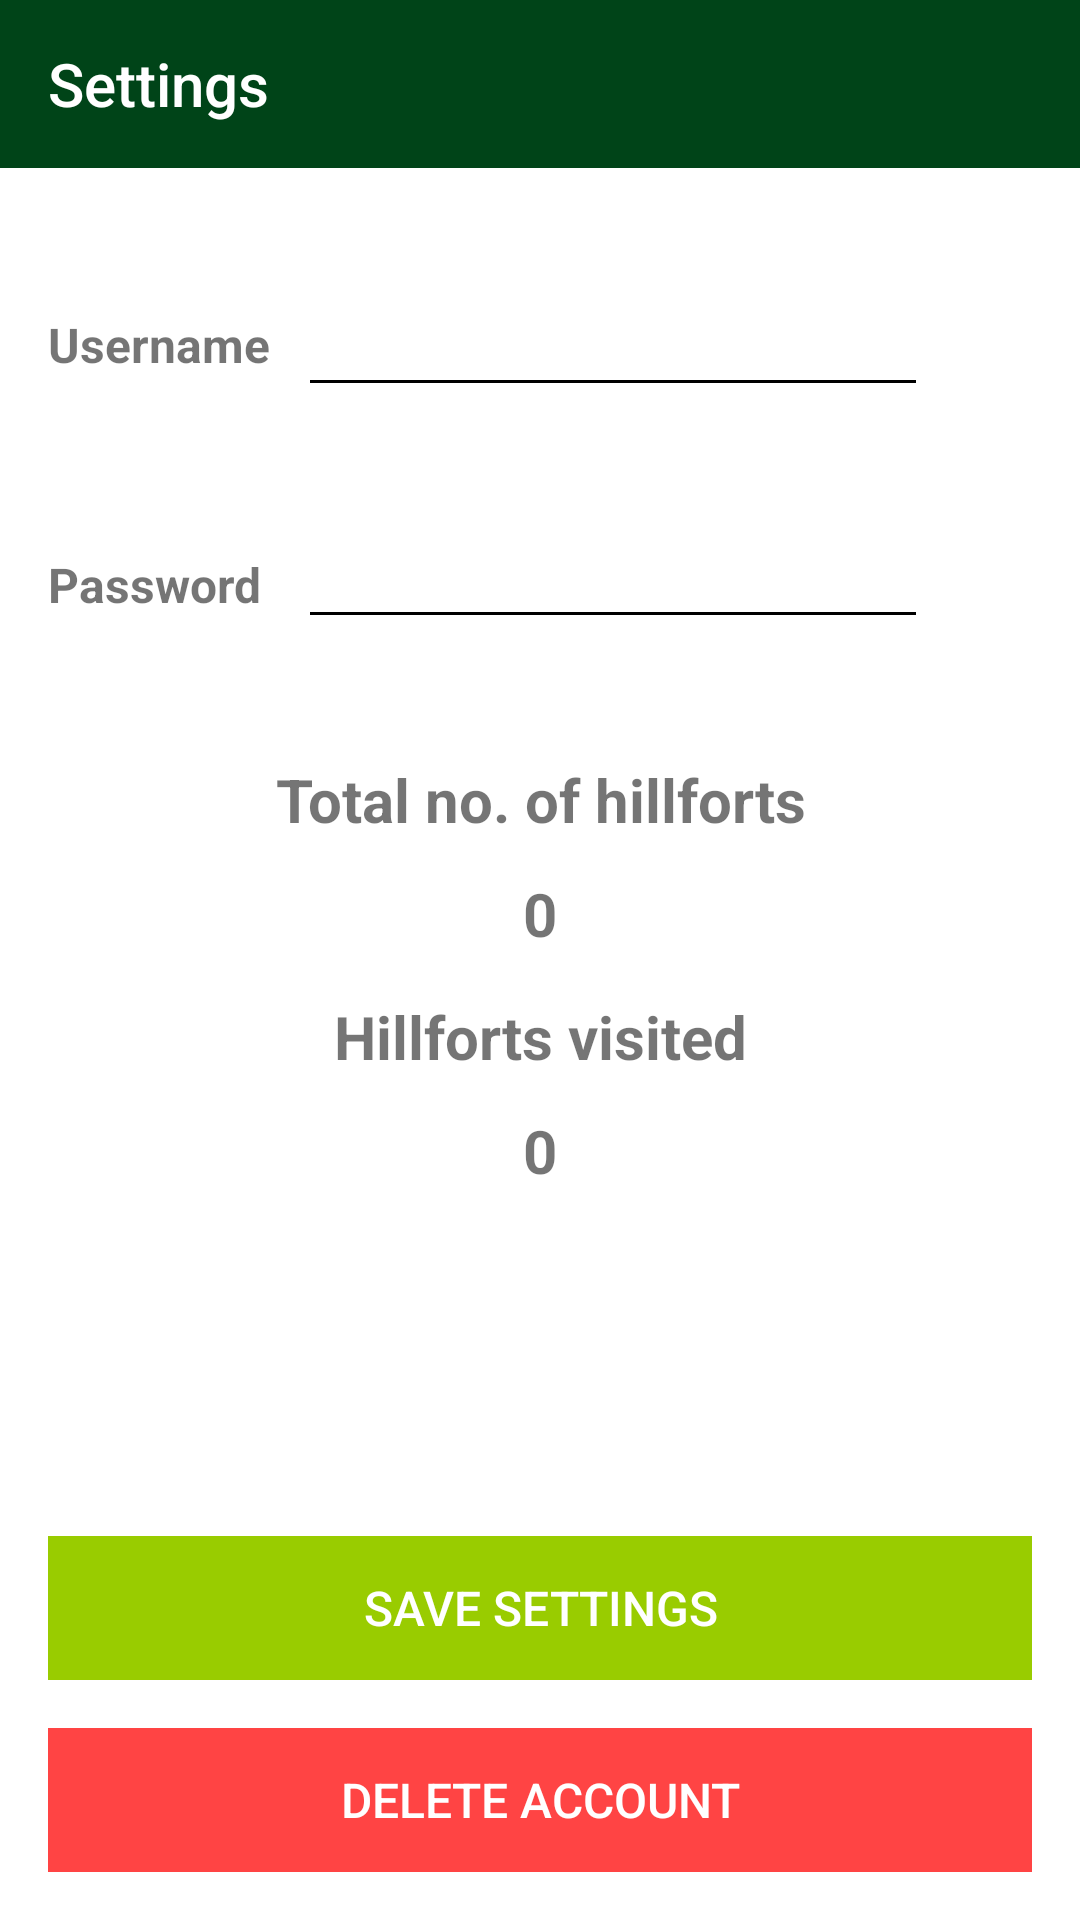

Layout XML and referenced resources for this Android screen:
<!-- AndroidManifest.xml: application theme AppTheme -->
<!-- res/layout/activity_settings.xml -->
<?xml version="1.0" encoding="utf-8"?>
<android.support.constraint.ConstraintLayout xmlns:android="http://schemas.android.com/apk/res/android"
  xmlns:app="http://schemas.android.com/apk/res-auto"
  xmlns:tools="http://schemas.android.com/tools"
  android:layout_width="match_parent"
  android:layout_height="match_parent"
  android:background="@color/colorPrimary">

  <TextView
    android:id="@+id/textView3"
    android:layout_width="wrap_content"
    android:layout_height="wrap_content"
    android:layout_marginStart="16dp"
    android:layout_marginTop="104dp"
    android:text="@string/title_username"
    android:textSize="16sp"
    android:textStyle="bold"
    app:layout_constraintStart_toStartOf="parent"
    app:layout_constraintTop_toTopOf="parent" />

  <android.support.design.widget.AppBarLayout
    android:id="@+id/appBarLayout"
    android:layout_width="0dp"
    android:layout_height="wrap_content"
    android:background="@color/colorAccent"
    android:fitsSystemWindows="true"
    app:elevation="0dip"
    app:layout_constraintEnd_toEndOf="parent"
    app:layout_constraintStart_toStartOf="parent"
    app:layout_constraintTop_toTopOf="parent"
    app:layout_constraintVertical_chainStyle="spread_inside"
    app:theme="@style/ThemeOverlay.AppCompat.Dark.ActionBar">

    <android.support.v7.widget.Toolbar
      android:id="@+id/toolbarSettings"
      android:layout_width="match_parent"
      android:layout_height="match_parent"
      app:title="@string/title_settings"
      app:titleTextColor="@color/colorPrimary" />
  </android.support.design.widget.AppBarLayout>


  <EditText
    android:id="@+id/settings_username"
    android:layout_width="wrap_content"
    android:layout_height="wrap_content"
    android:layout_marginBottom="36dp"
    android:backgroundTint="@android:color/black"
    android:ems="10"
    android:inputType="textEmailAddress"
    app:layout_constraintBottom_toTopOf="@+id/settings_password"
    app:layout_constraintStart_toStartOf="@+id/settings_password" />

  <EditText
    android:id="@+id/settings_password"
    android:layout_width="wrap_content"
    android:layout_height="wrap_content"
    android:layout_marginStart="12dp"
    android:backgroundTint="@android:color/black"
    android:ems="10"
    android:inputType="textPassword"
    app:layout_constraintBaseline_toBaselineOf="@+id/textView4"
    app:layout_constraintStart_toEndOf="@+id/textView4" />

  <Button
    android:id="@+id/btn_save_settings"
    android:layout_width="0dp"
    android:layout_height="wrap_content"
    android:layout_margin="16dp"
    android:layout_marginBottom="17dp"
    android:layout_marginEnd="20dp"
    android:layout_marginStart="20dp"
    android:background="@android:color/holo_green_light"
    android:paddingBottom="8dp"
    android:paddingTop="8dp"
    android:stateListAnimator="@null"
    android:text="@string/button_settings"
    android:textColor="@color/colorPrimary"
    android:textSize="16sp"
    app:layout_constraintBottom_toTopOf="@+id/btn_delete_account"
    app:layout_constraintEnd_toEndOf="parent"
    app:layout_constraintStart_toStartOf="parent" />

  <Button
    android:id="@+id/btn_delete_account"
    android:layout_width="0dp"
    android:layout_height="wrap_content"
    android:layout_margin="16dp"
    android:layout_marginBottom="16dp"
    android:layout_marginEnd="16dp"
    android:layout_marginStart="16dp"
    android:background="@android:color/holo_red_light"
    android:paddingBottom="8dp"
    android:paddingTop="8dp"
    android:stateListAnimator="@null"
    android:text="@string/button_delete_acc"
    android:textColor="@color/colorPrimary"
    android:textSize="16sp"
    app:layout_constraintBottom_toBottomOf="parent"
    app:layout_constraintEnd_toEndOf="parent"
    app:layout_constraintHorizontal_bias="0.0"
    app:layout_constraintStart_toStartOf="parent" />

  <TextView
    android:id="@+id/textView4"
    android:layout_width="wrap_content"
    android:layout_height="wrap_content"
    android:layout_marginStart="16dp"
    android:layout_marginTop="184dp"
    android:text="@string/title_password"
    android:textSize="16sp"
    android:textStyle="bold"
    app:layout_constraintStart_toStartOf="parent"
    app:layout_constraintTop_toTopOf="parent" />

  <TextView
    android:id="@+id/textView5"
    android:layout_width="wrap_content"
    android:layout_height="wrap_content"
    android:layout_marginTop="40dp"
    android:text="@string/title_total_hillforts"
    android:textSize="20sp"
    android:textStyle="bold"
    app:layout_constraintEnd_toEndOf="parent"
    app:layout_constraintHorizontal_bias="0.502"
    app:layout_constraintStart_toStartOf="parent"
    app:layout_constraintTop_toBottomOf="@+id/settings_password" />

  <TextView
    android:id="@+id/textView6"
    android:layout_width="wrap_content"
    android:layout_height="wrap_content"
    android:layout_marginTop="52dp"
    android:text="@string/title_num_visited"
    android:textSize="20sp"
    android:textStyle="bold"
    app:layout_constraintEnd_toEndOf="parent"
    app:layout_constraintHorizontal_bias="0.502"
    app:layout_constraintStart_toStartOf="parent"
    app:layout_constraintTop_toBottomOf="@+id/textView5" />

  <TextView
    android:id="@+id/total_hillforts"
    android:layout_width="wrap_content"
    android:layout_height="wrap_content"
    android:layout_marginTop="11dp"
    android:text="0"
    android:textSize="20sp"
    android:textStyle="bold"
    app:layout_constraintEnd_toEndOf="parent"
    app:layout_constraintStart_toStartOf="parent"
    app:layout_constraintTop_toBottomOf="@+id/textView5" />

  <TextView
    android:id="@+id/hillforts_visited"
    android:layout_width="wrap_content"
    android:layout_height="wrap_content"
    android:layout_marginTop="11dp"
    android:text="0"
    android:textSize="20sp"
    android:textStyle="bold"
    app:layout_constraintEnd_toEndOf="parent"
    app:layout_constraintHorizontal_bias="0.5"
    app:layout_constraintStart_toStartOf="parent"
    app:layout_constraintTop_toBottomOf="@+id/textView6" />


</android.support.constraint.ConstraintLayout>
<!-- resources referenced by this layout -->
<resources>
  <color name="colorAccent">#004418</color>
  <color name="colorPrimary">#FFFFFF</color>
  <string name="button_delete_acc">Delete Account</string>
  <string name="button_settings">Save Settings</string>
  <string name="title_num_visited">Hillforts visited</string>
  <string name="title_password">Password</string>
  <string name="title_settings">Settings</string>
  <string name="title_total_hillforts">Total no. of hillforts</string>
  <string name="title_username">Username</string>
  <style name="AppTheme" parent="Theme.AppCompat.Light.NoActionBar">
      
      <item name="colorPrimary">@color/colorPrimary</item>
      <item name="colorPrimaryDark">@color/colorPrimaryDark</item>
      <item name="colorAccent">@color/colorAccent</item>
    </style>
  <color name="colorPrimaryDark">#000000</color>
</resources>
